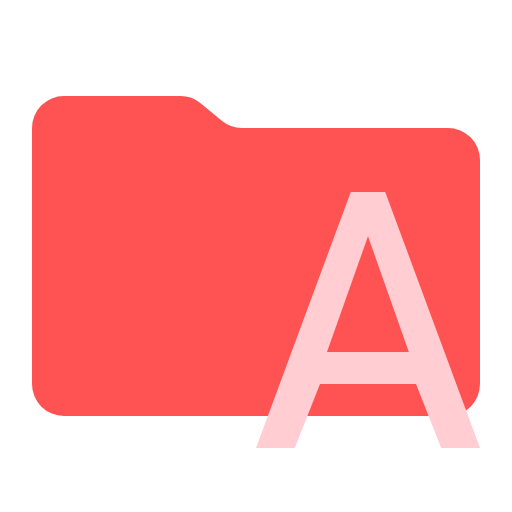
t = 0.00 s
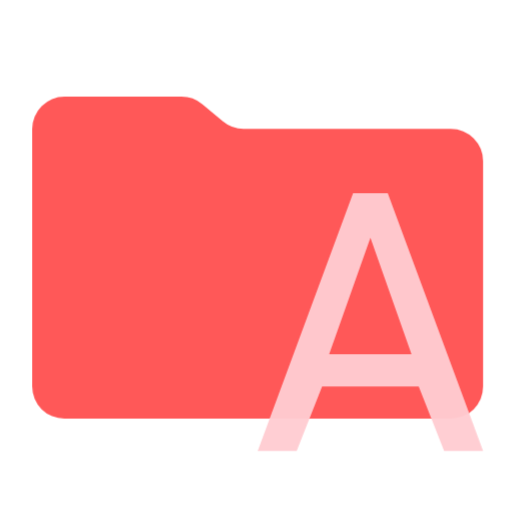
t = 0.38 s
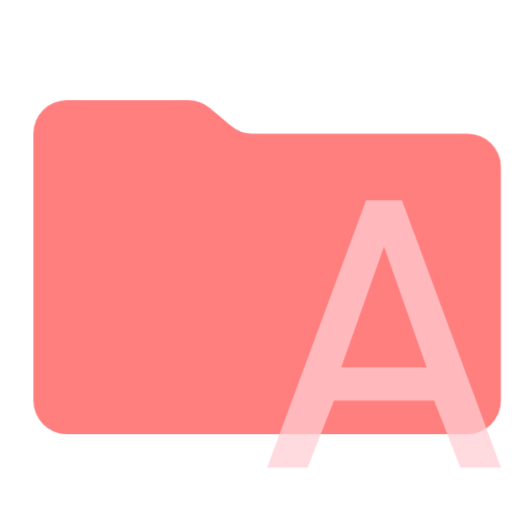
t = 1.13 s
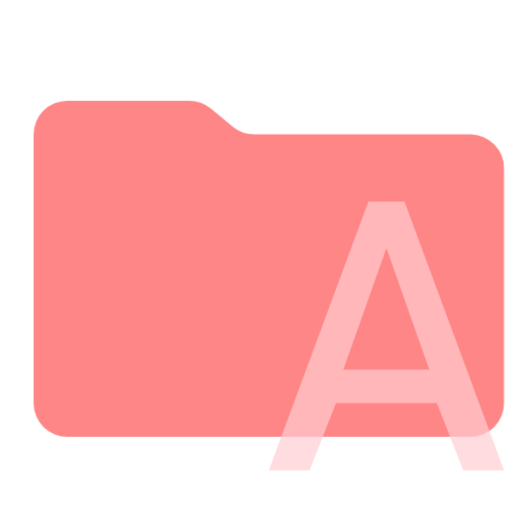
t = 1.50 s
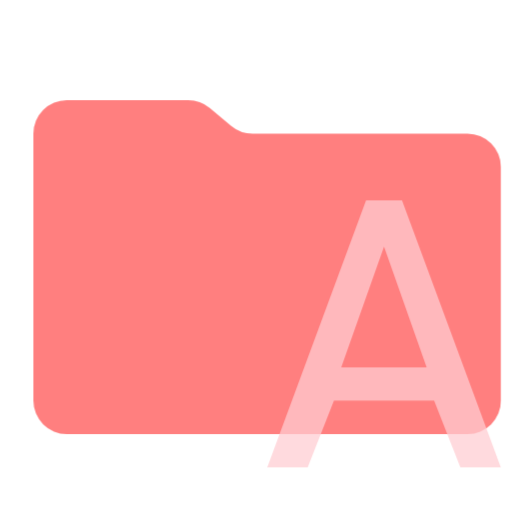
t = 1.88 s
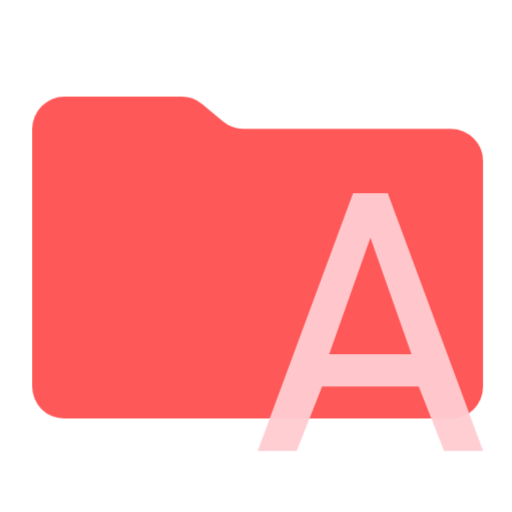
t = 2.63 s

The animated SVG that drew these frames (rendered in a browser with its animation timeline set to each time). Animation: 1 CSS @keyframes rule; one cycle of 3.00 s, repeats indefinitely.

<svg xmlns="http://www.w3.org/2000/svg" viewBox="0 0 32 32" shape-rendering="geometricPrecision">
      <style>
        .animated { 
          animation: breathing 3s ease-in-out infinite;
        }
        @keyframes breathing {
          0% { opacity: 1; transform: scale(1); }
          50% { opacity: 0.7; transform: scale(1.05); }
          100% { opacity: 1; transform: scale(1); }
        }
      </style><path class="animated" fill="#ff5252" d="m13.844 7.536-1.288-1.072A2 2 0 0 0 11.276 6H4a2 2 0 0 0-2 2v16a2 2 0 0 0 2 2h24a2 2 0 0 0 2-2V10a2 2 0 0 0-2-2H15.124a2 2 0 0 1-1.28-.464"/><path class="animated" fill="#ffcdd2" d="M24.077 12h-2.154L16 28h2.423L20 24h6l1.577 4H30Zm-3.64 10L23 14.764 25.552 22Z"/></svg>
